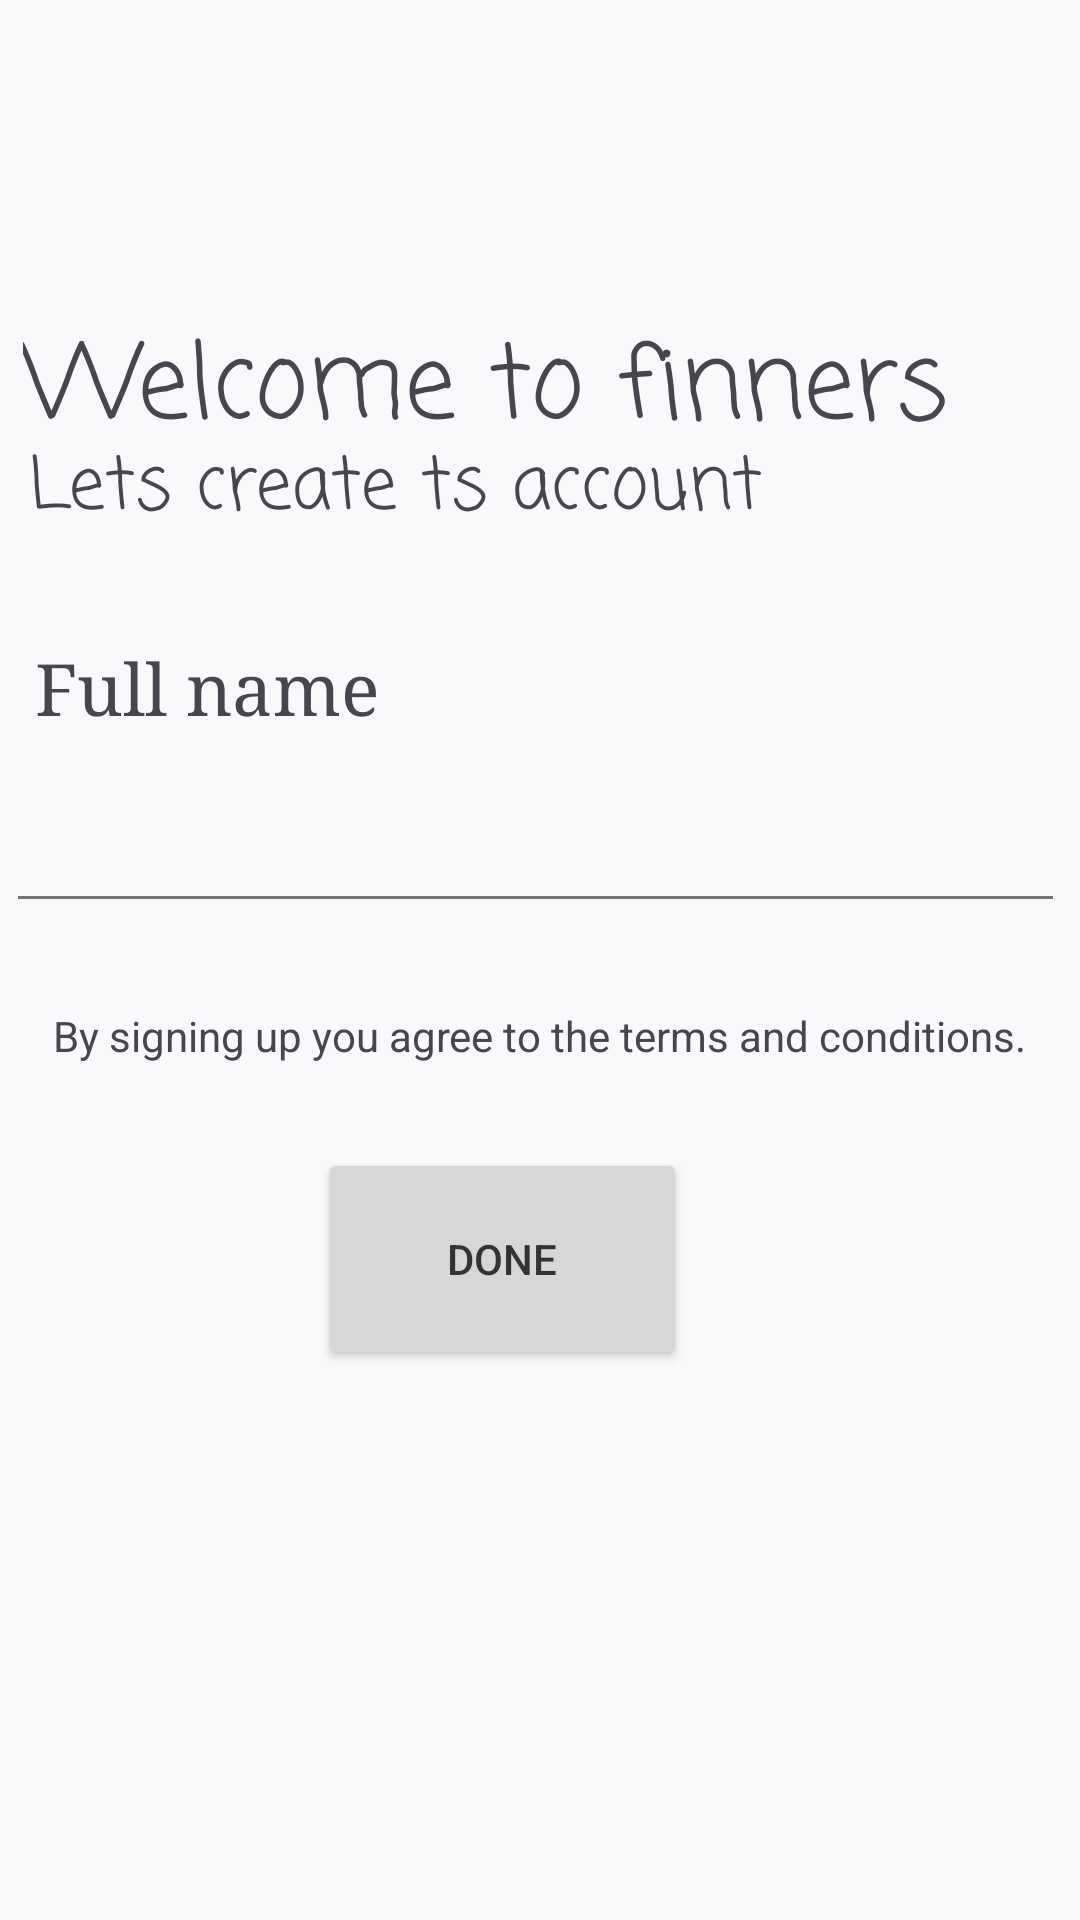

Reconstruct the res/layout file that produces this screen, plus the resources it refers to.
<!-- AndroidManifest.xml: application theme Theme.Finners -->
<!-- res/layout/activity_signup.xml -->
<?xml version="1.0" encoding="utf-8"?>
<androidx.constraintlayout.widget.ConstraintLayout xmlns:android="http://schemas.android.com/apk/res/android"
    xmlns:app="http://schemas.android.com/apk/res-auto"
    xmlns:tools="http://schemas.android.com/tools"
    android:id="@+id/main"
    android:layout_width="match_parent"
    android:layout_height="match_parent"
    tools:context=".Signup">

    <TextView
        android:id="@+id/tvCurrency"
        android:layout_width="match_parent"
        android:layout_height="wrap_content"
        android:layout_marginTop="32dp"
        android:gravity="center"
        android:text="I use AED as my currency. Change »"
        android:textColor="@color/colorTextPrimary"
        android:textSize="16sp"
        android:visibility="gone"
        app:layout_constraintEnd_toEndOf="parent"
        app:layout_constraintHorizontal_bias="0.0"
        app:layout_constraintStart_toStartOf="parent"
        app:layout_constraintTop_toBottomOf="@+id/box"
        tools:ignore="UnknownId" />

    <LinearLayout
        android:id="@+id/box"
        android:layout_width="match_parent"
        android:layout_height="wrap_content"
        android:layout_marginTop="76dp"
        android:orientation="horizontal"
        android:visibility="gone"
        app:layout_constraintEnd_toEndOf="parent"
        app:layout_constraintHorizontal_bias="0.0"
        app:layout_constraintStart_toStartOf="parent"
        app:layout_constraintTop_toBottomOf="@+id/pass"
        tools:ignore="UnknownId">

        <com.hbb20.CountryCodePicker
            android:id="@+id/ccp"
            android:layout_width="wrap_content"
            android:layout_height="wrap_content"
            android:layout_gravity="center_vertical"
            app:ccp_autoDetectCountry="true"
            app:ccp_defaultNameCode="AE"
            app:ccp_showNameCode="false"
            app:ccp_textSize="16sp"
            app:ccp_contentColor="@color/ccp_text_color"
            tools:layout_editor_absoluteX="-4dp"
            tools:layout_editor_absoluteY="727dp" />

        <com.google.android.material.textfield.TextInputLayout
            android:layout_width="match_parent"
            android:layout_height="wrap_content"
            android:layout_marginStart="10dp"
            android:hint="Phone Number">

        </com.google.android.material.textfield.TextInputLayout>

    </LinearLayout>


    <com.google.android.material.textfield.TextInputEditText
        android:id="@+id/email"
        android:layout_width="353dp"
        android:layout_height="47dp"
        android:layout_marginTop="80dp"

        android:visibility="gone"
        app:layout_constraintEnd_toEndOf="parent"
        app:layout_constraintHorizontal_bias="0.275"
        app:layout_constraintStart_toStartOf="parent"
        app:layout_constraintTop_toBottomOf="@+id/name" />

    <com.google.android.material.textfield.TextInputEditText
        android:id="@+id/pass"
        android:layout_width="353dp"
        android:layout_height="47dp"
        android:layout_marginTop="60dp"

        android:visibility="gone"
        app:layout_constraintEnd_toEndOf="parent"
        app:layout_constraintHorizontal_bias="0.293"
        app:layout_constraintStart_toStartOf="parent"
        app:layout_constraintTop_toBottomOf="@+id/email" />

    <TextView
        android:id="@+id/password"
        android:layout_width="wrap_content"
        android:layout_height="wrap_content"
        android:layout_marginTop="88dp"
        android:text="Password"
        android:textSize="24sp"
        android:typeface="serif"
        android:visibility="gone"
        app:layout_constraintEnd_toEndOf="parent"
        app:layout_constraintHorizontal_bias="0.056"
        app:layout_constraintStart_toStartOf="parent"
        app:layout_constraintTop_toBottomOf="@+id/emails" />

    <TextView
        android:id="@+id/number"
        android:layout_width="wrap_content"
        android:layout_height="wrap_content"
        android:layout_marginTop="72dp"
        android:text="Phone Number"
        android:textSize="24sp"
        android:typeface="serif"
        android:visibility="gone"
        app:layout_constraintEnd_toEndOf="parent"
        app:layout_constraintHorizontal_bias="0.067"
        app:layout_constraintStart_toStartOf="parent"
        app:layout_constraintTop_toBottomOf="@+id/password" />

    <TextView
        android:id="@+id/emails"
        android:layout_width="wrap_content"
        android:layout_height="wrap_content"
        android:text="Email"
        android:textSize="24sp"
        android:typeface="serif"
        android:visibility="gone"
        app:layout_constraintBottom_toTopOf="@+id/email"
        app:layout_constraintEnd_toEndOf="@+id/textInputLayout6"
        app:layout_constraintHorizontal_bias="0.046"
        app:layout_constraintStart_toStartOf="parent"
        app:layout_constraintTop_toBottomOf="@+id/textView4"
        app:layout_constraintVertical_bias="0.818" />

    <ImageButton
        android:id="@+id/back"
        android:layout_width="66dp"
        android:layout_height="74dp"
        android:background="?attr/selectableItemBackgroundBorderless"
        android:src="@drawable/ic_arrow_back"
        app:tint="@color/colorTextPrimary"
        app:layout_constraintBottom_toBottomOf="parent"
        app:layout_constraintEnd_toEndOf="parent"
        app:layout_constraintHorizontal_bias="0.046"
        app:layout_constraintStart_toStartOf="parent"
        app:layout_constraintTop_toTopOf="parent"
        app:layout_constraintVertical_bias="0.018" />

    <TextView
        android:id="@+id/welcome"
        android:layout_width="317dp"
        android:layout_height="82dp"
        android:layout_marginTop="104dp"
        android:fontFamily="casual"
        android:text="Welcome to finners"

        android:textSize="34sp"
        app:layout_constraintEnd_toEndOf="parent"
        app:layout_constraintHorizontal_bias="0.18"
        app:layout_constraintStart_toStartOf="parent"
        app:layout_constraintTop_toTopOf="parent" />

    <TextView
        android:id="@+id/create"
        android:layout_width="wrap_content"
        android:layout_height="wrap_content"
        android:layout_marginTop="60dp"
        android:fontFamily="casual"

        android:text="Lets create ts account"
        android:textSize="24sp"
        app:layout_constraintEnd_toEndOf="parent"
        app:layout_constraintHorizontal_bias="0.083"
        app:layout_constraintStart_toStartOf="parent"
        app:layout_constraintTop_toBottomOf="@+id/back" />

    <TextView
        android:id="@+id/textView4"
        android:layout_width="wrap_content"
        android:layout_height="wrap_content"
        android:layout_marginTop="32dp"
        android:fontFamily="serif"

        android:text="Full name"
        android:textSize="24sp"
        app:layout_constraintEnd_toEndOf="parent"
        app:layout_constraintHorizontal_bias="0.047"
        app:layout_constraintStart_toStartOf="parent"
        app:layout_constraintTop_toBottomOf="@+id/create" />

    <com.google.android.material.textfield.TextInputLayout
        android:id="@+id/textInputLayout6"
        android:layout_width="0dp"
        android:layout_height="wrap_content"
        android:layout_marginStart="1dp"
        android:layout_marginEnd="1dp"
        android:layout_marginBottom="10dp"
        app:layout_constraintBottom_toBottomOf="@+id/emails"
        app:layout_constraintEnd_toEndOf="parent"
        app:layout_constraintStart_toStartOf="parent">

    </com.google.android.material.textfield.TextInputLayout>

    <com.google.android.material.textfield.TextInputEditText
        android:id="@+id/name"
        android:layout_width="353dp"
        android:layout_height="47dp"

        android:layout_marginTop="16dp"
        app:layout_constraintEnd_toEndOf="parent"
        app:layout_constraintHorizontal_bias="0.293"
        app:layout_constraintStart_toStartOf="parent"
        app:layout_constraintTop_toBottomOf="@+id/textView4" />

    <TextView
        android:id="@+id/textView5"
        android:layout_width="wrap_content"
        android:layout_height="wrap_content"

        android:layout_marginTop="28dp"
        android:text="By signing up you agree to the terms and conditions."
        app:layout_constraintEnd_toEndOf="parent"
        app:layout_constraintHorizontal_bias="0.493"
        app:layout_constraintStart_toStartOf="parent"
        app:layout_constraintTop_toBottomOf="@+id/tvCurrency" />

    <Button
        android:id="@+id/done"
        android:layout_width="123dp"
        android:layout_height="74dp"
        android:layout_marginTop="28dp"

        android:text="Done"
        app:layout_constraintEnd_toEndOf="parent"
        app:layout_constraintHorizontal_bias="0.447"
        app:layout_constraintStart_toStartOf="parent"
        app:layout_constraintTop_toBottomOf="@+id/textView5" />

    <com.google.android.material.textfield.TextInputLayout
        android:layout_width="0dp"
        android:layout_height="wrap_content"
        android:layout_marginStart="1dp"
        android:layout_marginTop="18dp"
        android:layout_marginEnd="1dp"
        app:layout_constraintEnd_toEndOf="parent"
        app:layout_constraintStart_toStartOf="parent"
        app:layout_constraintTop_toBottomOf="@+id/email" />

    <com.google.android.material.textfield.TextInputEditText
        android:id="@+id/editTextPhone"
        android:layout_width="250dp"
        android:layout_height="54dp"
        android:layout_marginTop="60dp"
        android:inputType="phone"
        android:maxLines="1"
        android:visibility="gone"
        app:layout_constraintEnd_toEndOf="parent"
        app:layout_constraintHorizontal_bias="0.739"
        app:layout_constraintStart_toStartOf="parent"
        app:layout_constraintTop_toBottomOf="@+id/pass" />

</androidx.constraintlayout.widget.ConstraintLayout>
<!-- resources referenced by this layout -->
<resources>
  <color name="ccp_text_color">@color/black</color>
  <color name="colorTextPrimary">#333333</color>
  <style name="Theme.Finners" parent="Base.Theme.Finners" />
  <color name="black">#FF000000</color>
  <style name="Base.Theme.Finners" parent="Theme.Material3.DayNight.NoActionBar">
          
          <item name="colorPrimary">@color/colorPrimary</item>
          <item name="colorOnPrimary">@color/white</item>
          <item name="colorPrimaryContainer">@color/colorPrimary</item>
          <item name="colorOnPrimaryContainer">@color/white</item>
          
          
          <item name="colorSecondary">@color/colorSecondary</item>
          <item name="colorOnSecondary">@color/white</item>
          <item name="colorSecondaryContainer">@color/colorSecondary</item>
          <item name="colorOnSecondaryContainer">@color/white</item>
  
          <item name="android:colorBackground">@color/colorBackground</item>
          <item name="colorSurface">@color/colorSurface</item>
          <item name="colorOnSurface">@color/colorTextPrimary</item>
          <item name="android:textColorPrimary">@color/colorTextPrimary</item>
          <item name="android:textColorSecondary">@color/colorTextSecondary</item>
          
          <item name="colorTextSecondary">@color/colorTextSecondary</item>
          
          
      </style>
  <color name="colorPrimary">#1CC29F</color>
  <color name="white">#FFFFFFFF</color>
  <color name="colorSecondary">#FF652F</color>
  <color name="colorBackground">#F7F9FA</color>
  <color name="colorSurface">#FFFFFF</color>
  <color name="colorTextSecondary">#757575</color>
</resources>
